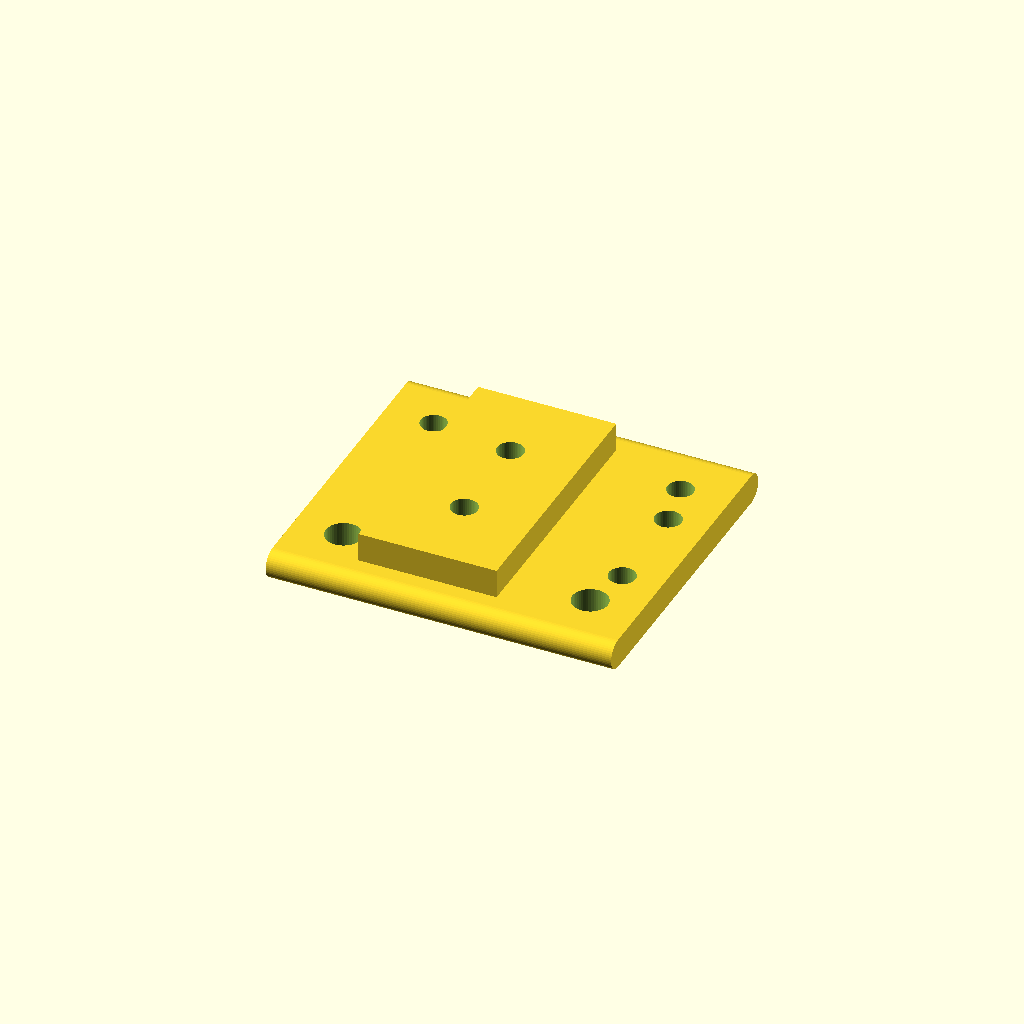
Cell 1: the model at its default parameters.
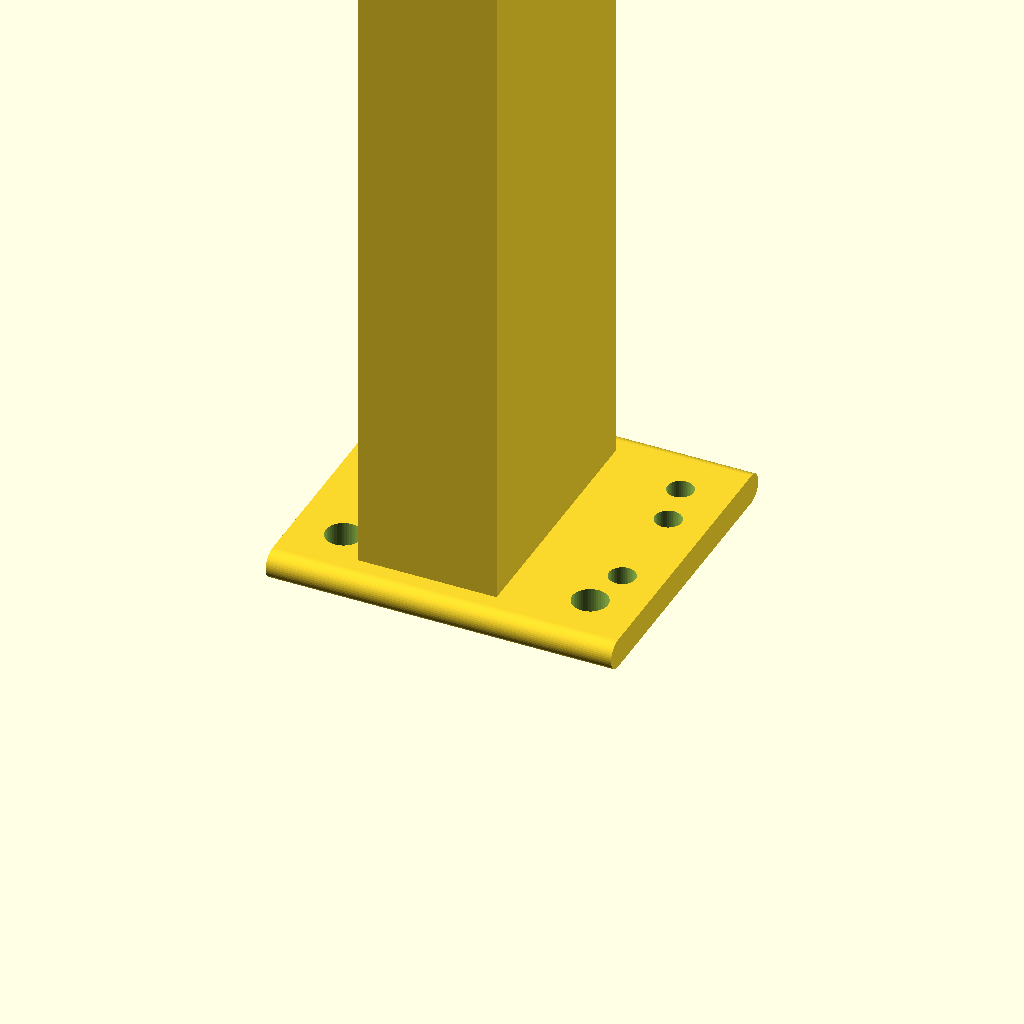
Cell 2 — poste_x set to 330, the other parameters unchanged.
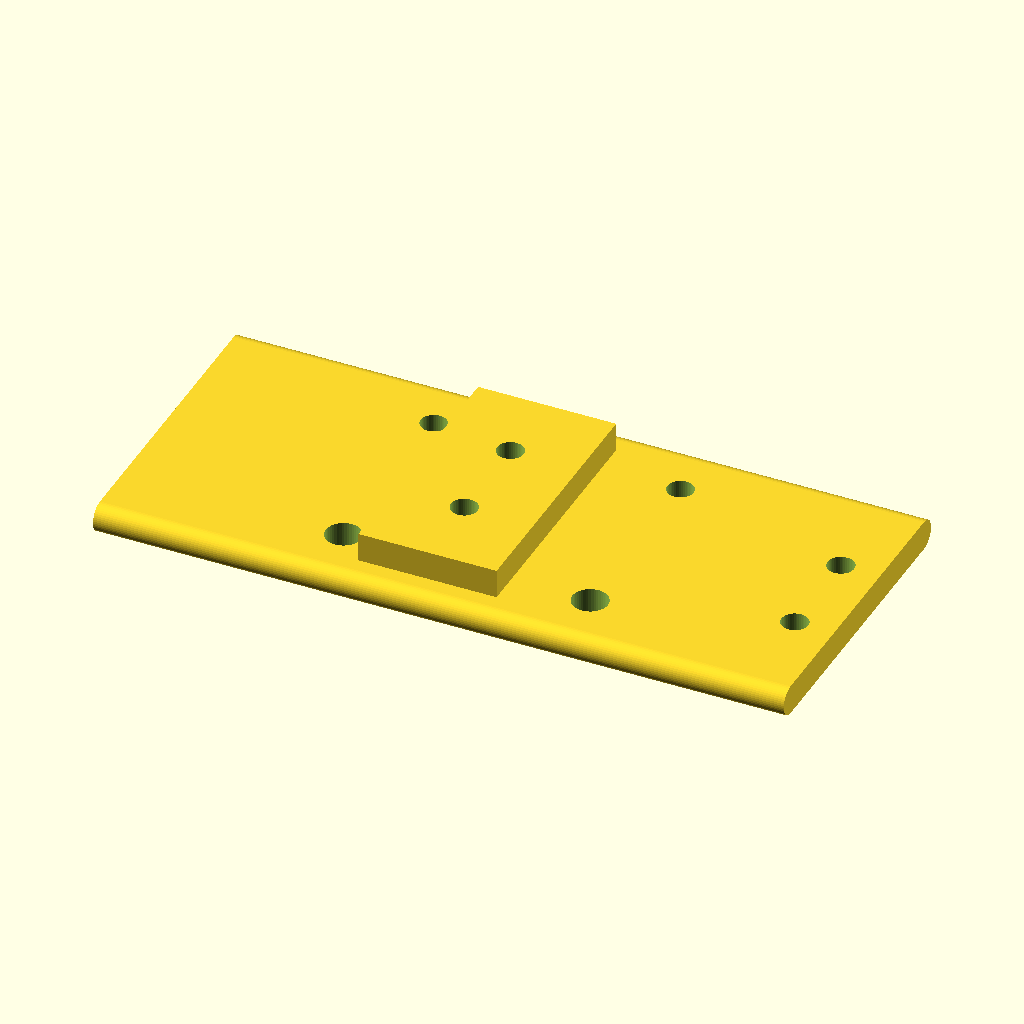
Cell 3: the same model with alto = 140.
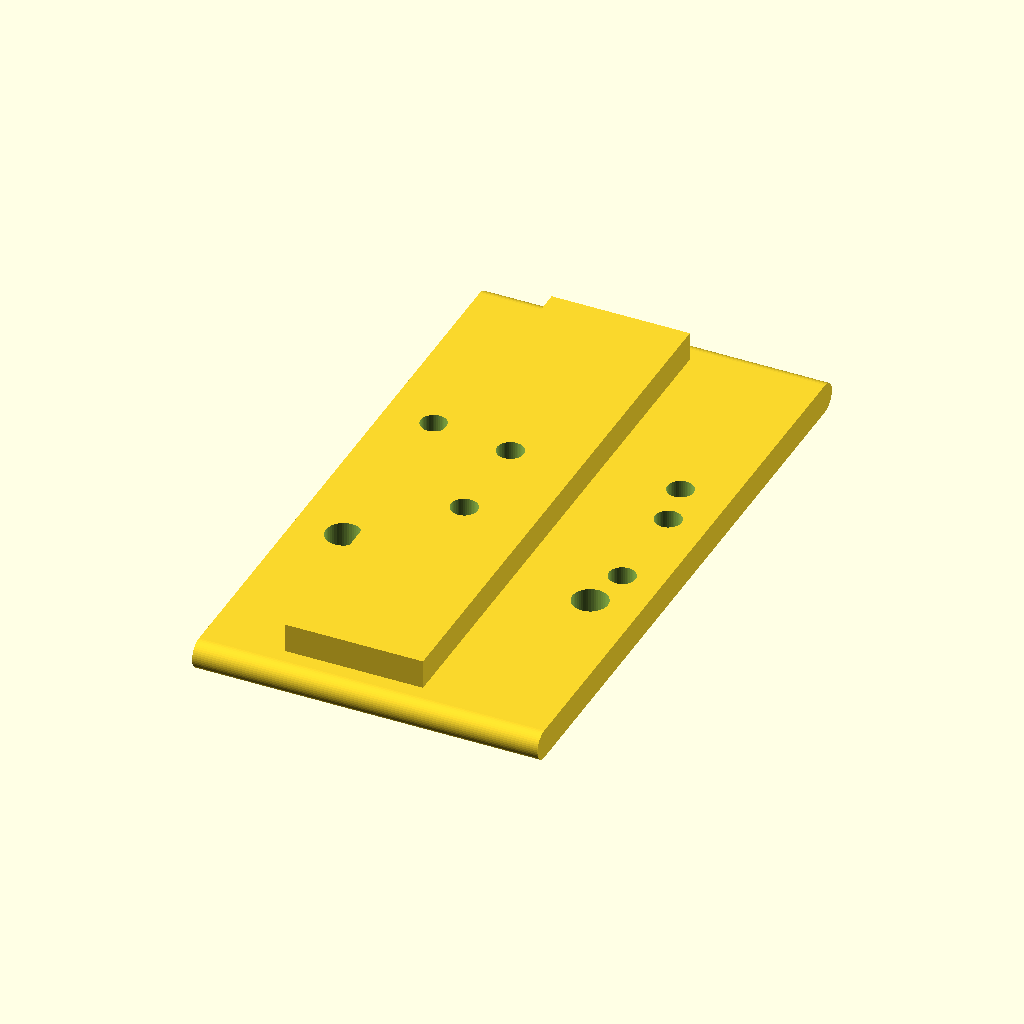
Cell 4: ancho = 128 (everything else at default).
All cells are drawn from one camera (rotation 55°, 0°, 25°, orthographic, colour scheme Cornfield), so only the parameter changes between them.
OpenSCAD source file cad/ascensor.scad:
// =====================================================================
// ASCENSOR DEL CARGADOR - sube y baja los peines de 14 en 14 mm
// Material: PETG. 5 perimetros, 40 %. Imprimir como sale el STL.
//   pieza = "placa_der" : placa con 4 ruedas en V para el poste derecho
//   pieza = "placa_izq" : placa izquierda (simetrica) con prolongacion para la tuerca
//   pieza = "tuerca"    : soporte de la tuerca de brida T8 (va en la placa izquierda)
//   pieza = "motor"     : soporte del NEMA 17 con husillo T8 integrado (eje hacia arriba)
//
// Esquema (como el eje Z de la Ender 3): dos postes 2020 verticales en s = 141,
// x = +-165. En cada poste corre una placa con 4 ruedas. Cada placa lleva
// atornillado el perfil 2020 longitudinal de su peine (x 122-142) y, arriba, el
// travesaño "arco" (2020 a lo ancho, con 2 escuadras) que une ambas placas. El
// motor (lado izquierdo, s = 200) mueve la tuerca T8. Usa husillo T8 de PASO 2 mm:
// es autobloqueante y el cargador no baja solo con el motor sin corriente.
//
// Coordenadas de las placas: x de la estacion (lado derecho), y = s - 141,
// z = 0 en el centro de la placa.
// =====================================================================
include <lib/comun.scad>

pieza = "placa_der";

poste_x  = 165;
placa_x  = [poste_x - rueda_ancho / 2 - espaciador_h - 6, poste_x - rueda_ancho / 2 - espaciador_h];
riel_x   = [122, 142];     // perfil longitudinal del peine
alto     = 70;
ancho    = 64;
ruedas_z = 25;
husillo_y = 200 - 141;     // eje del husillo (y local)
ext_y    = [ancho / 2 - 4, husillo_y + 16];   // prolongacion de la placa izquierda
tuerca   = [10.4, 22, 16, 3.5];  // tuerca T8 de brida: cuerpo, brida, circulo de taladros, taladros

module placa(prolongacion) {
  e = placa_x[1] - placa_x[0];
  difference() {
    union() {
      translate([placa_x[0], -ancho / 2, -alto / 2]) caja_r([e, ancho, alto], 4);
      // taco hasta el perfil del peine
      translate([riel_x[1], -ancho / 2 + 6, -19]) cube([placa_x[0] - riel_x[1] + 0.01, ancho - 12, 28]);
      if (prolongacion) translate([placa_x[0], ext_y[0], -10]) caja_r([e, ext_y[1] - ext_y[0], 20], 3);
    }
    // ruedas (eje a lo largo de x): lado +s fijas, lado -s excentricas
    for (sz = [-1, 1]) {
      translate([placa_x[0] - 1, rueda_sep / 2, sz * ruedas_z]) rotate([0, 90, 0]) cylinder(d = 5.3, h = e + 2);
      translate([placa_x[0] - 1, -rueda_sep / 2, sz * ruedas_z]) rotate([0, 90, 0]) cylinder(d = excentrica_d, h = e + 2);
    }
    // M5 al perfil del peine (cabeza en la cara del poste, entre las ruedas)
    for (sy = [-10, 10]) translate([riel_x[1] - 1, sy, -5]) rotate([0, 90, 0]) {
      cylinder(d = m5, h = 20);
      translate([0, 0, placa_x[1] - riel_x[1] - 1.5]) cylinder(d = m5_cabeza + 0.6, h = 5);
    }
    // escuadra del arco (2 x M5 arriba)
    for (sy = [-10, 10]) translate([placa_x[0] - 1, sy, alto / 2 - 8]) rotate([0, 90, 0]) cylinder(d = m5, h = e + 2);
    // M3 para el soporte de la tuerca
    if (prolongacion) for (sy = [husillo_y - 9, husillo_y + 9]) translate([placa_x[0] - 1, sy, 0])
      rotate([0, 90, 0]) cylinder(d = m3, h = e + 2);
  }
}

module soporte_tuerca() {
  // en coordenadas del lado derecho (se usa reflejado en el izquierdo)
  difference() {
    union() {
      translate([placa_x[1], husillo_y - 14, -6]) cube([poste_x - placa_x[1], 28, 12]);
      translate([poste_x, husillo_y, -6]) cylinder(d = tuerca[1] + 8, h = 12);
    }
    translate([poste_x, husillo_y, -7]) cylinder(d = tuerca[0] + 0.6, h = 14);
    for (a = [45 : 90 : 360]) translate([poste_x, husillo_y, -7]) rotate([0, 0, a])
      translate([tuerca[2] / 2, 0, 0]) cylinder(d = m3_rosca, h = 14);
    for (sy = [husillo_y - 9, husillo_y + 9]) translate([placa_x[1] - 1, sy, 0]) rotate([0, 90, 0]) {
      cylinder(d = m3, h = 30);
      translate([0, 0, 6]) hexagono(m3_tuerca, 30);
    }
  }
}

module soporte_motor() {
  // coordenadas: eje del motor en (0, 0); la cara del motor queda en z = h
  e = 5;
  h = 42;
  difference() {
    union() {
      translate([-23, -23, h]) caja_r([46, 46, e], 3);
      translate([-23, 23, 0]) cube([46, e, h + e]);          // pared (lado +s)
      translate([-13, 23, 0]) caja_r([26, 30, 4], 2);        // pie sobre el perfil de la base
      for (sx = [-23, 23 - 4]) hull() {
        translate([sx, 23, 0]) cube([4, 1, h + e]);
        translate([sx, 23 - 15, h]) cube([4, 15, 1]);
      }
    }
    translate([0, 0, h - 1]) cylinder(d = 23, h = e + 2);
    for (sx = [-15.5, 15.5], sy = [-15.5, 15.5]) translate([sx, sy, h - 1]) cylinder(d = m3, h = e + 2);
    for (sy = [36, 47]) translate([0, sy, -0.1]) cylinder(d = m5, h = 5);
  }
}

if (pieza == "placa_der") rotate([0, 90, 0]) translate([-placa_x[1], 0, 0]) placa(false);
else if (pieza == "placa_izq") rotate([0, -90, 0]) translate([placa_x[1], 0, 0]) mirror([1, 0, 0]) placa(true);
else if (pieza == "tuerca") translate([0, 0, 6]) mirror([1, 0, 0]) soporte_tuerca();
else soporte_motor();
Customizer parameters (derived from the source; name, type, default, range or options):
pieza: string, default "placa_der"
poste_x: number, default 165
riel_x: vector, default [122, 142]
alto: number, default 70
ancho: number, default 64
ruedas_z: number, default 25
tuerca: vector, default [10.4, 22, 16, 3.5]
